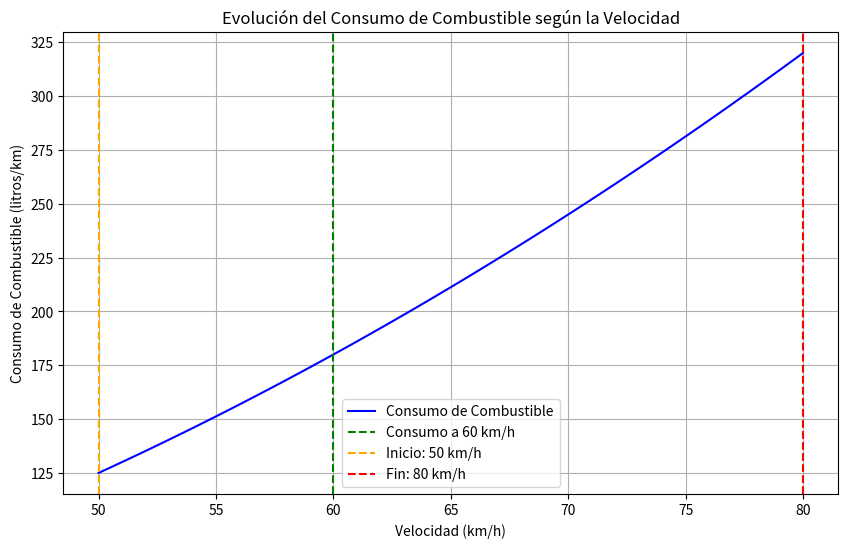

This chart was generated by the following Python code:
import numpy as np
import matplotlib.pyplot as plt
from scipy.integrate import quad

# Función del consumo de combustible C(v) = 0.05 * v^2
def consumo_combustible(v):
    return 0.05 * v**2

# 1. Cálculo del consumo a velocidad constante de 60 km/h durante 100 km
v_constante = 60
distancia = 100
consumo_constante = consumo_combustible(v_constante) * distancia
print(f"Consumo total a {v_constante} km/h durante {distancia} km: {consumo_constante:.2f} litros")

# 2. Cálculo del consumo cuando la velocidad cambia de 50 km/h a 80 km/h en un viaje de 150 km
v1 = 50
v2 = 80
distancia_variable = 150

# Integración numérica para el consumo total en un km
consumo_variable, error = quad(consumo_combustible, v1, v2)
# Multiplicamos la integral por la distancia ajustada (150 km)
consumo_variable_total = consumo_variable * (distancia_variable / (v2 - v1))
print(f"Consumo total entre {v1} km/h y {v2} km/h durante {distancia_variable} km: {consumo_variable_total:.2f} litros")

# 3. Gráfica de la evolución del consumo en función de la velocidad
velocidades = np.linspace(50, 80, 100)
consumos = consumo_combustible(velocidades)

plt.figure(figsize=(10, 6))
plt.plot(velocidades, consumos, label='Consumo de Combustible', color='blue')
plt.title('Evolución del Consumo de Combustible según la Velocidad')
plt.xlabel('Velocidad (km/h)')
plt.ylabel('Consumo de Combustible (litros/km)')
plt.grid(True)
plt.axvline(x=60, color='green', linestyle='--', label=f'Consumo a {v_constante} km/h')
plt.axvline(x=50, color='orange', linestyle='--', label=f'Inicio: {v1} km/h')
plt.axvline(x=80, color='red', linestyle='--', label=f'Fin: {v2} km/h')
plt.legend()
plt.show()
